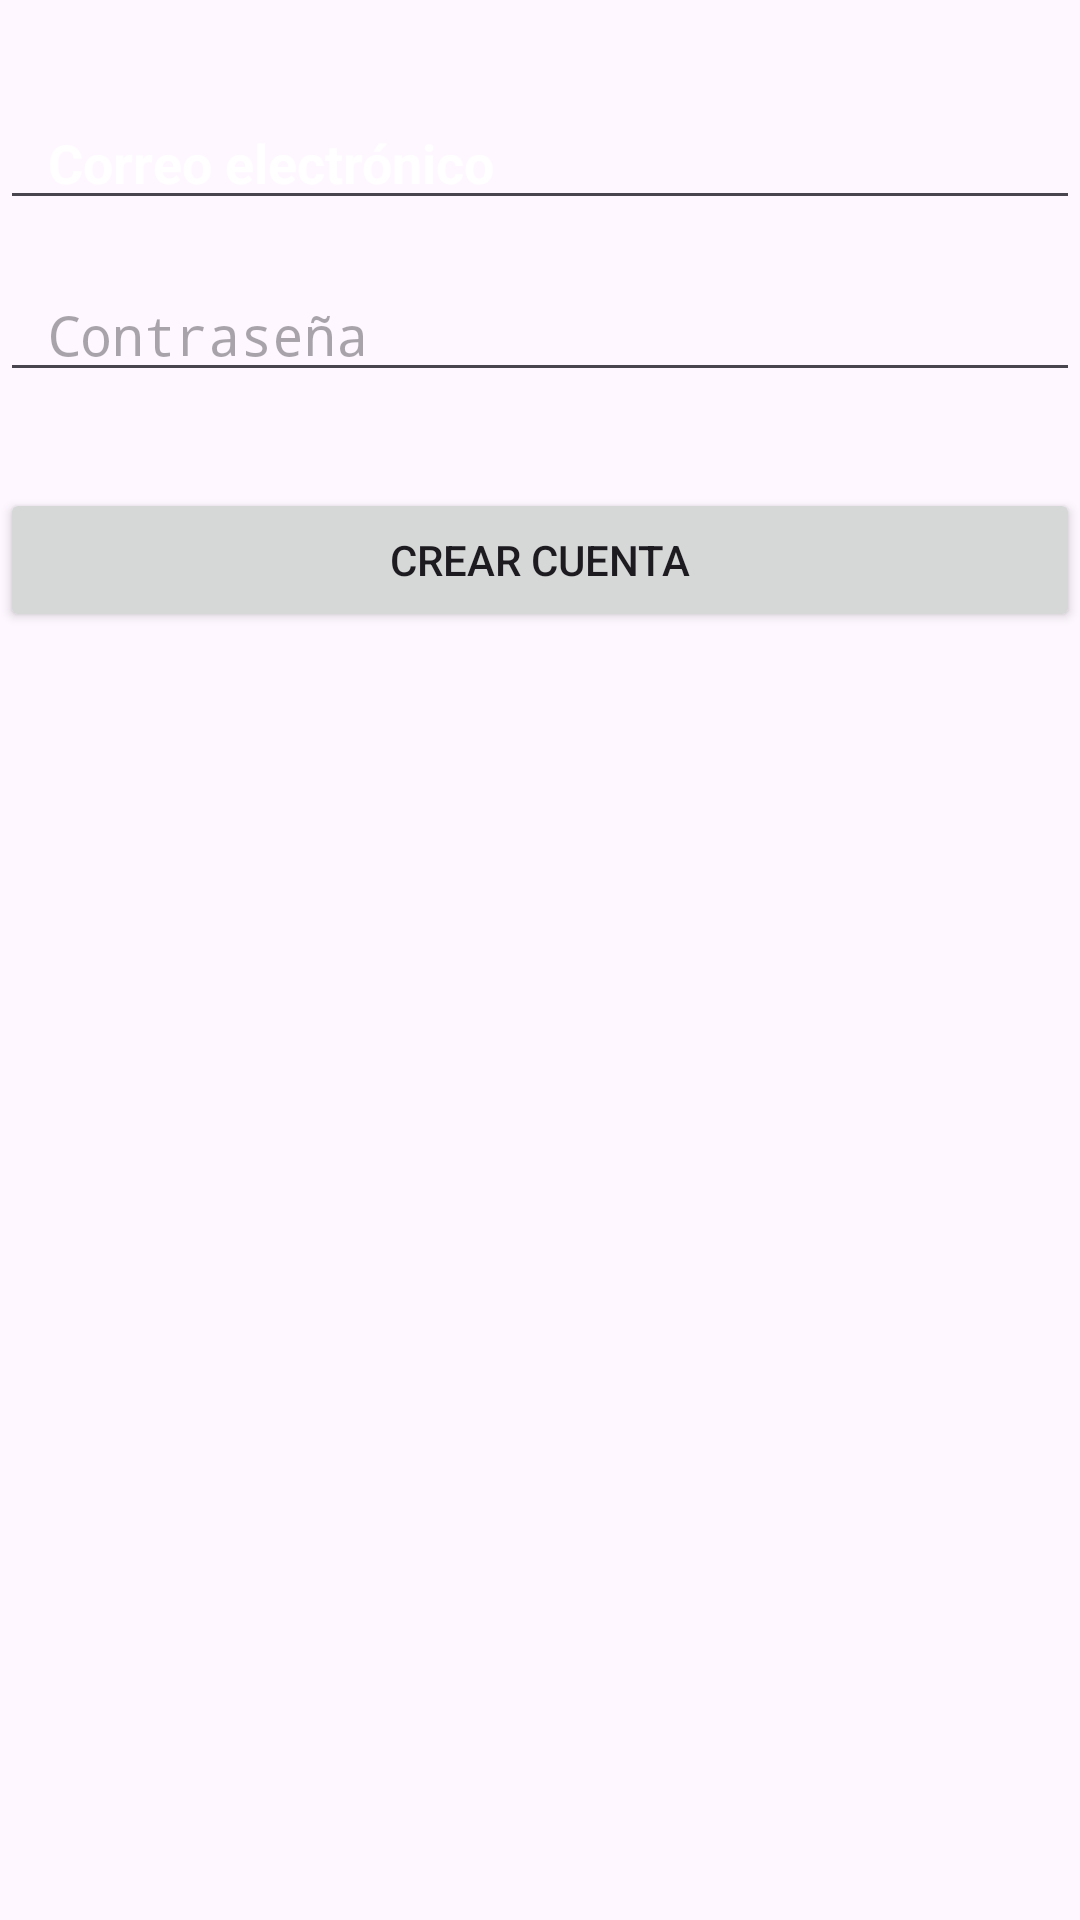

Android layout source for this screen:
<!-- AndroidManifest.xml: application theme Theme.MyAsisten -->
<!-- res/layout/activity_usuarios.xml -->
<?xml version="1.0" encoding="utf-8"?>
<androidx.constraintlayout.widget.ConstraintLayout xmlns:android="http://schemas.android.com/apk/res/android"
    android:layout_width="match_parent"
    android:layout_height="match_parent"
    xmlns:app="http://schemas.android.com/apk/res-auto"
    android:background="@drawable/background">

    
    <android.widget.EditText
        android:id="@+id/etemail"
        android:layout_width="0dp"
        android:layout_height="wrap_content"
        android:hint="Correo electrónico"
        android:textStyle="bold"
        android:textColorHint="@color/white"
        android:inputType="textEmailAddress"
        android:importantForAccessibility="yes"
        android:contentDescription="Campo para ingresar correo electrónico"
        app:layout_constraintTop_toTopOf="parent"
        app:layout_constraintStart_toStartOf="parent"
        app:layout_constraintEnd_toEndOf="parent"
        android:layout_marginTop="32dp"
        android:paddingStart="16dp"
        android:paddingEnd="16dp"
        android:textColor="#000000" />

    
    <android.widget.EditText
        android:id="@+id/etContraseña"
        android:layout_width="0dp"
        android:layout_height="wrap_content"
        android:hint="Contraseña"
        android:inputType="textPassword"
        android:importantForAccessibility="yes"
        android:contentDescription="Campo para ingresar la contraseña"
        app:layout_constraintTop_toBottomOf="@id/etemail"
        app:layout_constraintStart_toStartOf="parent"
        app:layout_constraintEnd_toEndOf="parent"
        android:layout_marginTop="16dp"
        android:paddingStart="16dp"
        android:paddingEnd="16dp"
        android:textColor="#000000" />

    
    <android.widget.Button
        android:id="@+id/btnCrearCuenta"
        android:layout_width="0dp"
        android:layout_height="wrap_content"
        android:text="Crear Cuenta"
        app:layout_constraintTop_toBottomOf="@id/etContraseña"
        app:layout_constraintStart_toStartOf="parent"
        app:layout_constraintEnd_toEndOf="parent"
        android:layout_marginTop="32dp"
        android:paddingStart="16dp"
        android:paddingEnd="16dp" />

</androidx.constraintlayout.widget.ConstraintLayout>
<!-- resources referenced by this layout -->
<resources>
  <style name="Theme.MyAsisten" parent="Base.Theme.MyAsisten" />
  <style name="Base.Theme.MyAsisten" parent="Theme.Material3.DayNight.NoActionBar">
          
          
      </style>
  <!-- not gathered from this repository: default colours our renderer supplied (Android Studio template values) -->
  <color name="white">#FFFFFFFF</color>
</resources>
